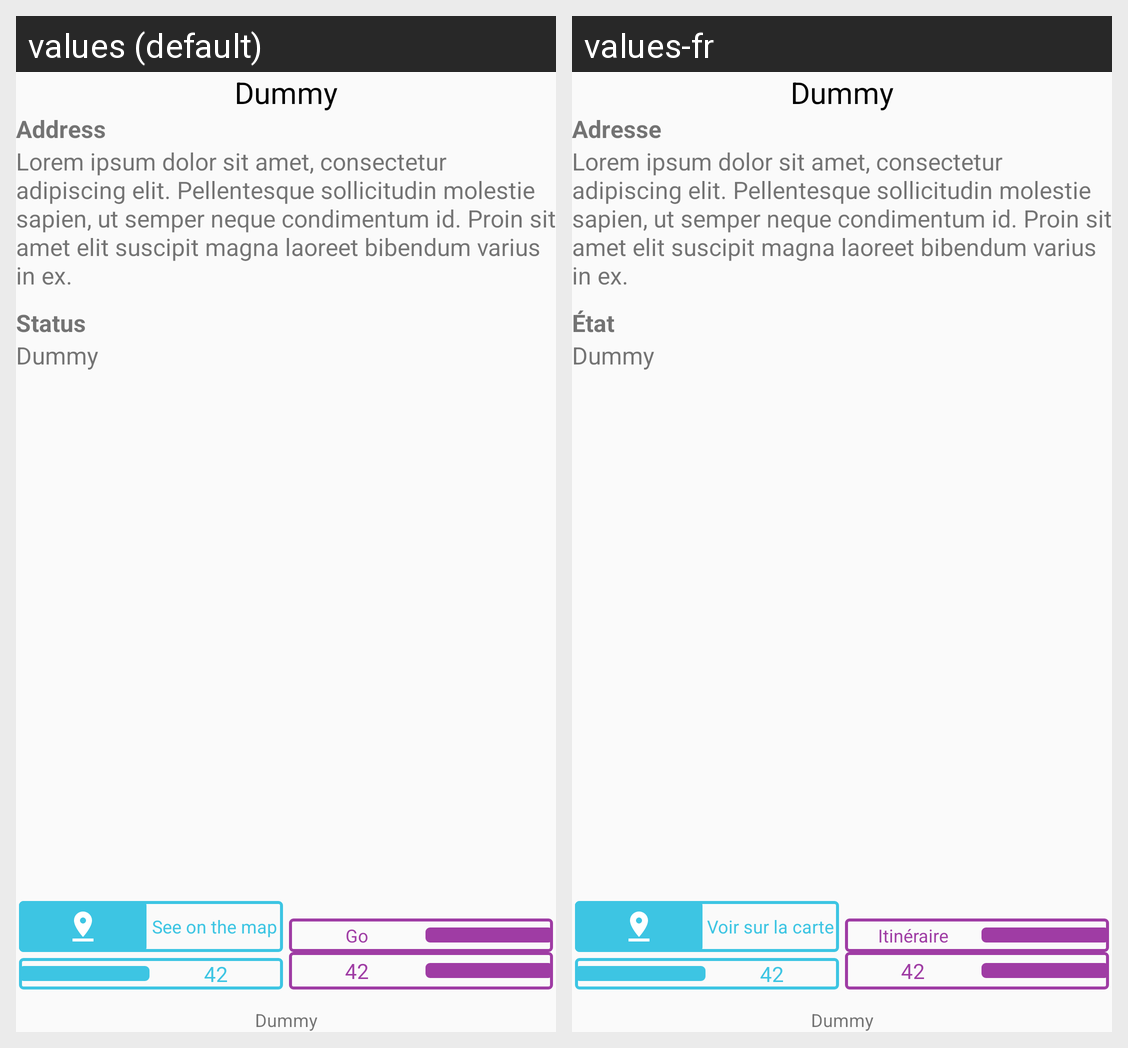

The same Android screen rendered under two of its app's locales, left to right. List the strings drawn on it with the default value and each locale's translation.
Android screen res/layout/fragment_station_details.xml rendered under 2 locales, left to right: values (default), values-fr. Device: Nexus 5 (rendered at 1080×1920; each locale shown at half size, 540×960, under a caption strip naming it); theme AppTheme.NoActionBar.
Strings drawn on this screen, with the default value and each locale's value (text and hints the layout hard-codes, and strings that could not be matched under every locale, appear in the picture but are not listed):

dummy_short
  values: Dummy
  values-fr: Dummy  [not translated; the default value is used]

address_label
  values: Address
  values-fr: Adresse

dummy_long
  values: Lorem ipsum dolor sit amet, consectetur adipiscing elit. Pellentesque sollicitudin molestie sapien, ut semper neque condimentum id. Proin sit amet elit suscipit magna laoreet bibendum varius in ex.
  values-fr: Lorem ipsum dolor sit amet, consectetur adipiscing elit. Pellentesque sollicitudin molestie sapien, ut semper neque condimentum id. Proin sit amet elit suscipit magna laoreet bibendum varius in ex.  [not translated; the default value is used]

status_label
  values: Status
  values-fr: État

dummy_number
  values: 42
  values-fr: 42  [not translated; the default value is used]

show_map_button
  values: See on the map
  values-fr: Voir sur la carte

show_direction_button
  values: Go
  values-fr: Itinéraire
